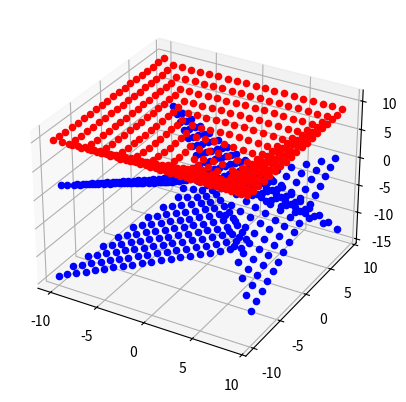

Generate this figure with matplotlib:
import numpy as np
from matplotlib import pyplot as plt
import matplotlib.cm as cm
import math

plt.rcParams["figure.figsize"] = [6,4]
plt.rcParams["figure.autolayout"] = True

fig = plt.figure()
ax = fig.add_subplot(111, projection='3d')

class complex:
  def __init__(self, re, co):
    self.real = re
    self.complex = co
    if not re == 0:
      self.theta = math.atan(co/re)
    else:
      self.theta = 90
    self.r = math.sqrt(re**2+co**2)
  def congegate(self):
    return complex(self.real, -self.complex)
def positiveRoot(input):
  r = input.r
  theta = input.theta

  r = math.sqrt(r)
  theta = theta/2

  a = r*math.cos(theta)
  b = r*math.sin(theta)
  return complex(a,b)
def negitiveRoot(input):
  r = input.r
  theta = input.theta + 360

  r = math.sqrt(r)
  theta = theta/2

  a = r*math.cos(theta)
  b = r*math.sin(theta)
  return complex(a,b)
  
def add(complexA, complexB):
  complexOut = complex((complexA.real + complexB.real), (complexA.complex + complexB.complex))
  return complexOut

def subtract(complexA, complexB):
  complexOut = complex((complexA.real - complexB.real), (complexA.complex - complexB.complex))
  return complexOut
  
def multiply(complexA, complexB):
  realA = complexA.real
  complexValueA = complexA.complex
  complexValueB = complexB.complex
  realB = complexB.real
  outputReal = realA * realB - complexValueA * complexValueB
  outputComplex = complexValueA * realB + complexValueB * realA
  return complex(outputReal, outputComplex)
  
def divide(complexA, complexB):
  numerator = complexA
  denominator = complexB

  numerator = multiply(numerator, denominator.congegate())
  denominator = multiply(denominator, denominator.congegate())

  realOut = numerator.real/denominator.real
  complexOut = numerator.complex/denominator.real
  return complex(realOut, complexOut)

boardSize = 10
for x in range(-boardSize,boardSize):
  for y in range(-boardSize,boardSize):
    x = x*1
    y = y*1
    input = complex(x,y)
    
    
    ##COMPLEX SCATTERS##
    #z = sqrt(4-x^2)
    z = positiveRoot(subtract(complex(4,0),multiply(input, input)))
    z2 = negitiveRoot(subtract(complex(4,0),multiply(input, input)))
    ax.scatter(x,y,z.real, c='red')
    ax.scatter(x,y,z2.real,c='blue')

    ##NON COMPLEX SCATTER##
    #z=x*y
    #ax.scatter(x,y,z,c='black')  
    #ax.scatter(x,y,0,c='black')
plt.show()